Run: headless pygame with SDL's dummy video driver; simulated clock (each Clock.tick advances the game by its frame time, no real sleeping); random seed 0; keys injected as events and as key.get_pressed() state; mouse plan: one left click at the window centre at the start of phase 2, then a move to the lower-right quarter at the start of phase 3.
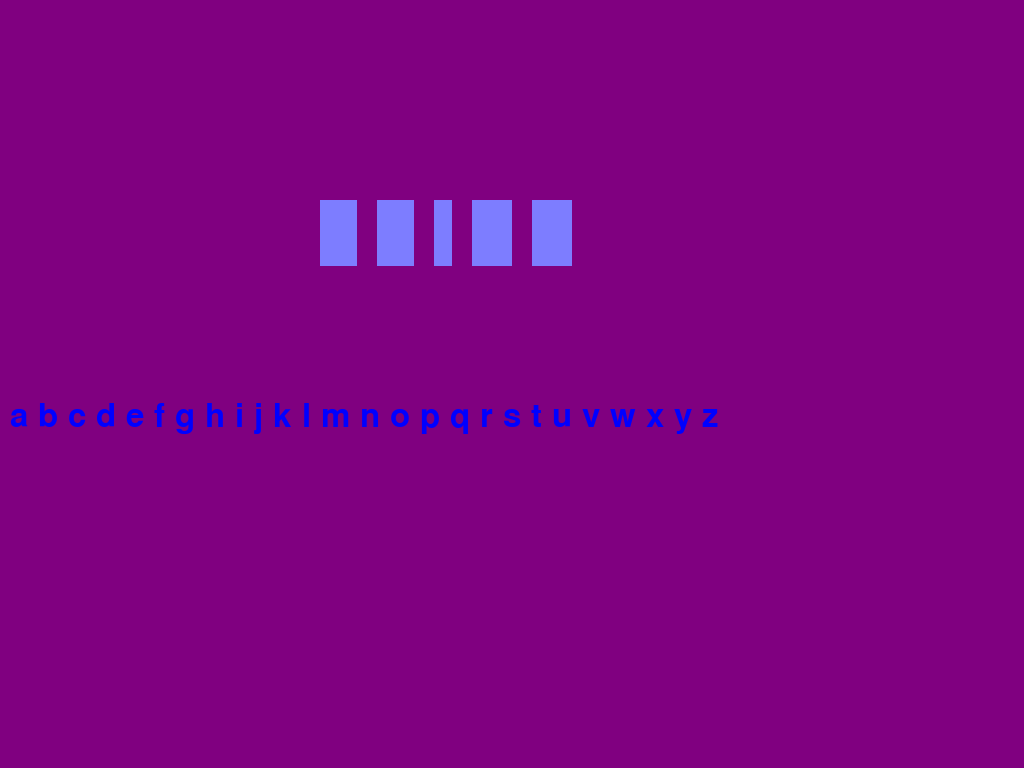
Frame 1 of 4 · flips 1–60 · no input
Frame 2 of 4 · flips 61–180 · clicked the window centre · tapped SPACE, RETURN · held RIGHT (→), D · screen unchanged from frame 1, image omitted
Frame 3 of 4 · flips 181–300 · moved the mouse to the lower-right quarter · held DOWN (↓), S · screen unchanged from frame 2, image omitted
Frame 4 of 4 · flips 301–420 · held LEFT (←), A, UP (↑), W · screen unchanged from frame 3, image omitted

The pygame program that drew these frames:

""" Short, one line description of the module ending with a period.
A longer description of the module with details that may help the user or anybody
reviewing the code later. make sure you outline in detail what the module does and how it can be used.
"""

__author__ = "Your Name"
__license__ = "GPL"
__version__ = "1.0.1"
__email__ = "your.address@education.nsw.com.au"
__status__ = "Prototype, Development or Production"

#dependencies
import pygame as P # accesses pygame files
import sys  # to communicate with windows


# pygame setup - only runs once
P.init()  # starts the game engine
clock = P.time.Clock()  # creates clock to limit frames per second
loopRate = 60  # sets max speed of main loop

SCREENSIZE = SCREENWIDTH, SCREENHEIGHT = 1024, 768  # sets size of screen/window
screen = P.display.set_mode(SCREENSIZE)  # creates window and game screen

DEFAULT_TEXT_SIZE = 48 #a default for any rendered text
P.display.set_caption('Know your vowels!')
#defaultFont = P.font.Font(None,80) #create a font for the letters, default font
#selectedFont = P.font.Font(None,40) #a smaller font for after the letters have been selected

# set variables for some colours RGB (0-255)
white = (255, 255, 255)
black = (0, 0, 0)
red = (255, 0, 0)
yellow = (255, 255, 0)
green = (0, 255, 0)
blue = (0, 0, 255)
purple = (128, 0, 128)
lightBlue = (125, 125, 255)

#clear and fill the screen
screen.fill(purple)

#define necessary classes
class renderedLetter(object):
    """letters rendered for display on screen
    
    to be displayer in pygame text has to be 'rendered'
    to be selectable with a mouse also need to define a rectangle
    for each letter
    """
    def __init__(self, letter):
        """ inits the letter"""
        self.text = letter
        self.size = DEFAULT_TEXT_SIZE
        self.color = blue #text color
        self.backColor = black #text background color
        self.x = 10 #where across the screen it is drawn
        self.y = 100 #where down the screen letter is rendered
        self.font = P.font.SysFont("Lucida Console", self.size) #rendered best with monospace font
        self.renderedText = self.font.render(self.text,1,self.color,self.backColor) #actually create the rendered text
        self.rectangle = self.renderedText.get_rect().move(self.x,self.y) #need to know the rectangle of text to interact
        
    def update(self):
        '''  update the rendered text and rectangle after changes
        '''
        self.font = P.font.SysFont("Lucida Console", self.size) #rendered best with monospace font
        self.renderedText = self.font.render(self.text,1,self.color,self.backColor) #actually create the rendered text
        self.rectangle = self.renderedText.get_rect().move(self.x,self.y) #need to know the rectangle of text to interact
        
#define other setup variables
alphabet = "abcdefghijklmnopqrstuvwxyz"
vowels = "aeiou"

#create arrays to display the rendered letters
alphabetArray = [] #an initially empty array
for letter in alphabet:
    rLetter = renderedLetter(letter) #create an instance of the class renderedLetter
    alphabetArray.append(rLetter)
    
vowelArray = [] #an initially empty array
for letter in vowels:
    rLetter = renderedLetter(letter)
    vowelArray.append(rLetter)

#draw alphabet letters on the screen
xPosition = 10 #across
yPosition = 400 #down
for l in alphabetArray:
    l.x = xPosition #set the x position of the rendered letter
    l.y = yPosition #set the y position of the rendered letter
    l.color = blue #start with letters blue
    l.backColor = purple
    l.update() #changed the properties so need to update
    screen.blit(l.renderedText,l.rectangle) #tell pygame where to draw next screen is flipped
    xPosition += (l.rectangle.width + 10) #move the x position to the right so letters not drawn on top of each other

xPosition = 320
yPosition = 200
for l in vowelArray:
    l.x = xPosition
    l.y = yPosition
    l.color = lightBlue
    l.backColor = lightBlue
    l.size = 2 * DEFAULT_TEXT_SIZE #make the vowels twice as big
    l.update()
    screen.blit(l.renderedText,l.rectangle)
    xPosition += (l.rectangle.width + 20)


#everytihng up to here was setting up - now lets play

play = True  # controls whether to keep playing

# game loop - runs 'loopRate' times a second!
while play:  # game loop - note:  everything in this loop is indented one tab

    for event in P.event.get():  # get user interaction events
        if event.type == P.QUIT:  # tests if window's X (close) has been clicked
            play = False  # causes exit of game loop
    # your code starts here ##############################
        elif event.type == P.MOUSEBUTTONDOWN:
            mousePosition = P.mouse.get_pos() #find out where they clicked
            
            #need to check all letters to see if they clicked on that letter
            for a in alphabetArray:
                if a.rectangle.collidepoint(mousePosition): #is the mouse click inside the letters rectangle
                    a.color = red
                    #a.update()
                    for v in vowelArray: #check whether that letter is a vowel
                        if a.text == v.text: #compare text of clicked letter to the vowel text
                            a.color = green
                            v.backColor = purple
                            v.update() #made changes so we need to update
                            screen.blit(v.renderedText, v.rectangle) #need to re-blit
                    a.update() #made changes so we need to update
                    screen.blit(a.renderedText, a.rectangle) #need to re-blit
                



    # your code ends here ###############################
    P.display.flip()  # makes any changes visible on the screen
    clock.tick(loopRate)  # limits game to frame per second, FPS value

# out of game loop ###############
P.quit()   # stops the game engine
sys.exit()  # close operating system window
